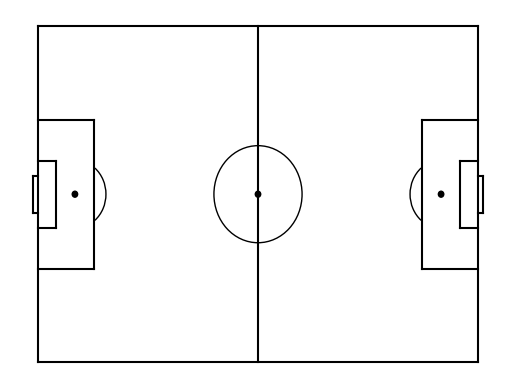

Reproduce this figure in Python.
# -*- coding: utf-8 -*-
"""
Created on Wed Jun 24 15:36:13 2020

[redacted]
"""

import matplotlib.pyplot as plt
from matplotlib.patches import Arc

def createPitch():

    fig = plt.figure()
    ax = fig.add_subplot(1,1,1)
    
    #main box
    plt.plot([0, 0],[0, 90], color="black")
    plt.plot([0, 130], [90, 90], color="black")
    plt.plot([130, 130], [90, 0], color="black")
    plt.plot([130, 0], [0,0], color="black")
    plt.plot([65, 65], [0,90], color="black")
    
    
    #left box
    plt.plot([16.5, 16.5], [65, 25], color="black")
    plt.plot([0, 16.5], [65, 65], color="black")
    plt.plot([16.5, 0], [25, 25], color="black")
    leftArc = Arc((11, 45), height=18.3, width=18.3, angle=0, theta1=310, theta2=50,color="black" )
    
    
    #right box
    plt.plot([130, 113.5], [65, 65], color="black")
    plt.plot([113.5, 113.5], [65, 25], color="black")
    plt.plot([113.5, 130], [25, 25], color="black")
    rightArc = Arc((119,45), height=18.3, width=18.3, angle=0, theta1=130, theta2=230, color="black")
    
    
    
    #left 6 yard box
    plt.plot([0, 5.5], [54,54], color="black")
    plt.plot([5.5, 5.5], [54, 36], color="black")
    plt.plot([5.5, 0], [36, 36], color="black")
    
    #left goal
    plt.plot([0, -1.5], [50,50], color="black")
    plt.plot([-1.5, -1.5], [50, 40], color="black")
    plt.plot([-1.5, 0], [40, 40], color="black")
    
    
    #right 6 yard box
    plt.plot([130, 124.5], [54,54], color="black")
    plt.plot([124.5, 124.5], [54, 36], color="black")
    plt.plot([124.5, 130], [36, 36], color="black")
    
    
    #right goal
    plt.plot([131.5, 130], [50, 50], color="black")
    plt.plot([131.5, 131.5], [50, 40], color="black")
    plt.plot([130, 131.5], [40, 40], color="black")
    
    
    #center circle
    centerCircle = plt.Circle((65, 45), 13, color="black", fill=False)
    
    #spots
    centerSpot = plt.Circle((65, 45), 0.8, color="black")
    leftPenSpot = plt.Circle((11, 45), 0.8, color="black")
    rightPenSpot = plt.Circle((119, 45), 0.8, color="black")
    
    
    
    #adding patches
    ax.add_patch(centerCircle)
    ax.add_patch(centerSpot)
    ax.add_patch(leftArc)
    ax.add_patch(rightArc)
    ax.add_patch(leftPenSpot)
    ax.add_patch(rightPenSpot)
    
    plt.axis('off')
    
    #render plot
    plt.show()
    
createPitch()